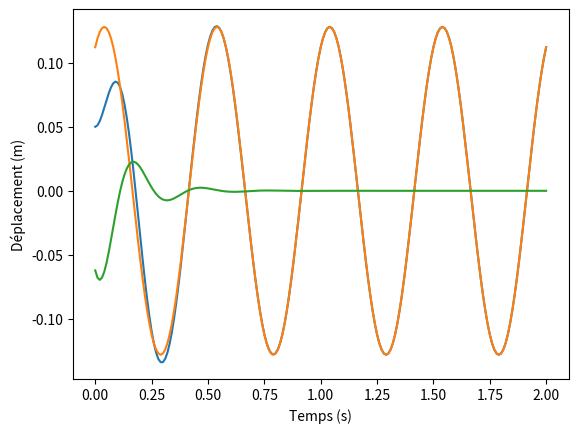

This figure's Python source:
import numpy as np
import matplotlib.pyplot as plt

"""
Données en entrée
"""

m = 2.0
c = 30.0
k = 1000.0
x0 = 0.05
v0 = 0.0
dt = 0.01
f = 2.0
Amp = 0.1

"""
Paramètres intermédiaires
"""

w = np.sqrt(k/m)
D = (c/m)**2 - (4*k/m)
O = 2*np.pi*f
mu = c/(2*w*m)
Dy = 1.0/(np.sqrt((1-(O/w)**2)**2+(2*mu*O/w)**2))
A1 = Dy*Amp
Phi = np.arctan((2*mu*O/w)/(1-(O/w)**2))

"""
Solution numérique
"""

r1 = 0.0
r2 = 0.0
r0 = 0.0
Rr = 0.0
Ir = 0.0
i = 0
t = np.zeros(201)
y1 = np.ones(201)*x0
y2 = np.ones(201)*v0
z = np.zeros(201)
z1 = np.zeros(201)

Rr = -c/(2.0*m)
Ir = np.sqrt(-D)/2.0
A = (x0-A1*np.cos(Phi))
B = ((v0-A1*O*np.sin(Phi))-(x0-A1*np.cos(Phi))*Rr)/(Ir)
z[0] = A1*np.cos(O*t[0]-Phi)
z1[0] = np.exp(Rr*t[0])*(A*np.cos(Ir*t[0])+B*np.sin(Ir*t[0]))

for i in range(200):
    t[i+1]=dt*(i+1)
    j11 = y2[i]
    j12 = -(k/m)*y1[i]-(c/m)*y2[i]+(k*Amp/m)*np.cos(O*t[i])
    j21 = y2[i]+j12*dt/2.0
    j22 = -(k/m)*(y1[i]+j11*dt/2.0)-(c/m)*(y2[i]+j12*dt/2.0)+(k*Amp/m)*np.cos(O*(t[i]+dt/2.0))
    j31 = y2[i]+j22*dt/2.0
    j32 = -(k/m)*(y1[i]+j21*dt/2.0)-(c/m)*(y2[i]+j22*dt/2.0)+(k*Amp/m)*np.cos(O*(t[i]+dt/2.0))
    j41 = y2[i]+j32*dt
    j42 = -(k/m)*(y1[i]+j31*dt)-(c/m)*(y2[i]+j32*dt)+(k*Amp/m)*np.cos(O*(t[i]+dt))
    y1[i+1] = y1[i]+(dt/6.0)*(j11+2.0*j21+2.0*j31+j41)
    y2[i+1] = y2[i]+(dt/6.0)*(j12+2.0*j22+2.0*j32+j42)
    z[i+1] = A1*np.cos(O*t[i+1]-Phi)
    z1[i+1]=np.exp(Rr*t[i+1])*(A*np.cos(Ir*t[i+1])+B*np.sin(Ir*t[i+1]))

plt.plot(t,y1)
plt.plot(t,z)
plt.plot(t,z1)
plt.ylabel('Déplacement (m)')
plt.xlabel('Temps (s)')
plt.show()
